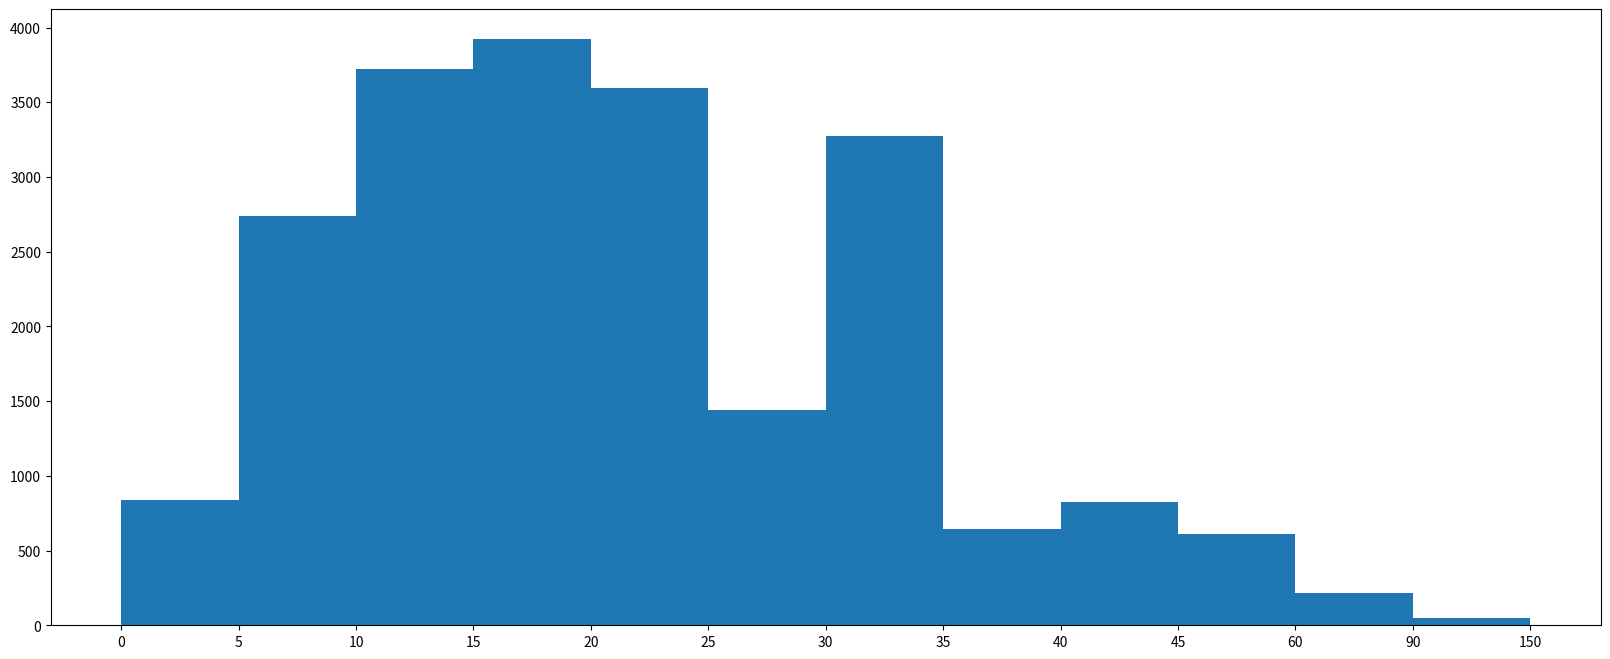

Write the Python code that produced this figure.
from matplotlib import pyplot as plt
from matplotlib import font_manager

# 在绘制直方图时：1.数据必须是未经统计的原始数据  2.如果是已经统计后的数据，可用条形图达到直方图的效果

# 在美国2004年人口普查发现有124 million的人在离家相对较远的地方工作。
# 根据他们从家到上班地点所需要的时间,通过抽样统计(最后一列)出了下表的数据,这些数据能够绘制成直方图么?
# 显然不能，只能使用条形图达到直方图的效果

interval = [0,5,10,15,20,25,30,35,40,45,60,90]
width = [5,5,5,5,5,5,5,5,5,15,30,60]
quantity = [836,2737,3723,3926,3596,1438,3273,642,824,613,215,47]

# 中文显示
my_font = font_manager.FontProperties(fname="/Library/Fonts/Songti.ttc")

# 图形大小
plt.figure(figsize=(20, 8), dpi=80)

# 因为数据是经统计后的，不适用于直方图，因而使用条形图 达到 直方图的效果
plt.bar(range(len(interval)),quantity,width=1)  # 在条形图中，注意图形与x轴刻度的对应关系，图形在刻度的正中，width默认0.8

_x = [ i - 0.5 for i in range(len(interval)+1)]  # 要显示的刻度
_x_label = interval + [150]
# _x_label = interval.append(150)  # 错误，此时 _x_label = None,是.append()的返回结果，并非变量 a的引用
plt.xticks(_x,_x_label)

# 显示绘图
plt.show()
